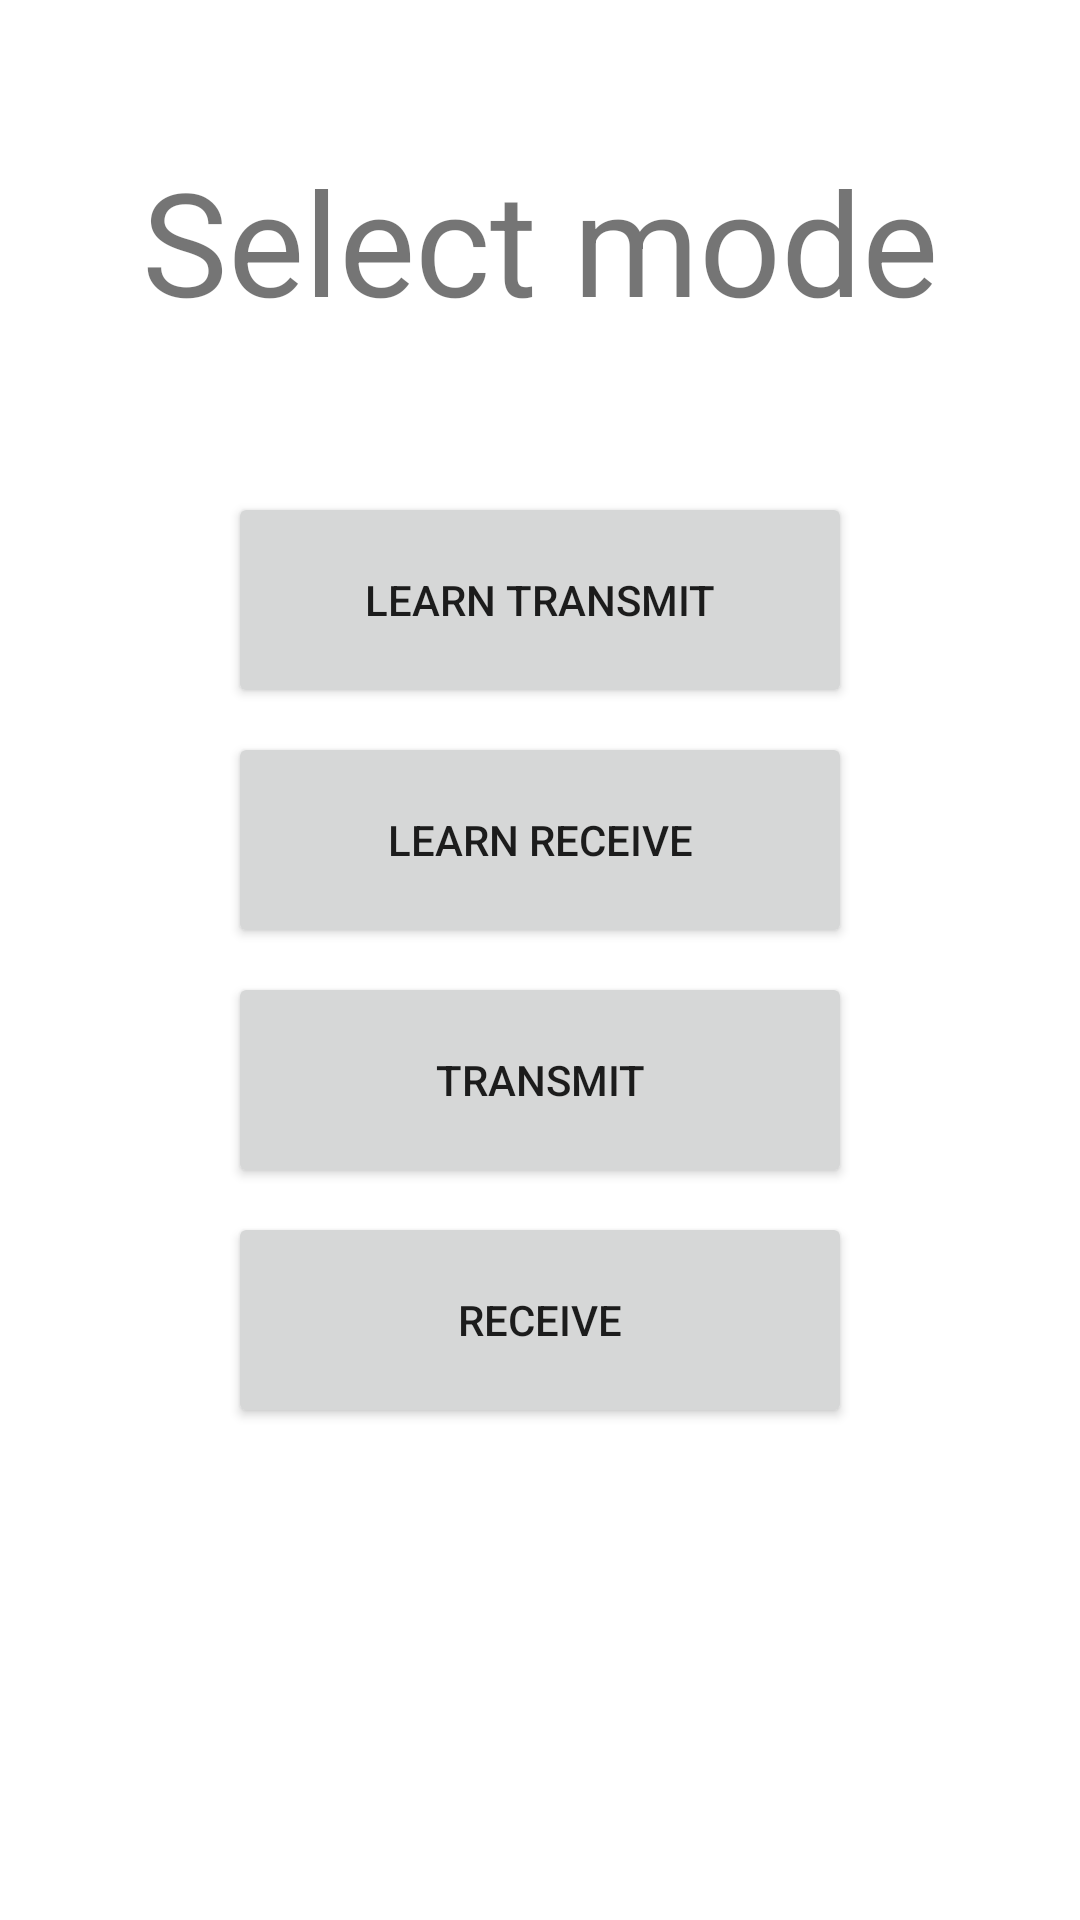

This screen was rendered from an Android layout file. Write that file and the resources it references.
<!-- AndroidManifest.xml: application theme Theme.MorseFree -->
<!-- res/layout/activity_main.xml -->
<?xml version="1.0" encoding="utf-8"?>
<androidx.constraintlayout.widget.ConstraintLayout
    xmlns:android="http://schemas.android.com/apk/res/android"
    xmlns:app="http://schemas.android.com/apk/res-auto"
    xmlns:tools="http://schemas.android.com/tools"
    android:layout_width="match_parent"
    android:layout_height="match_parent"
    tools:context=".MainActivity">

    <TextView
        android:layout_width="0dp"
        android:layout_height="wrap_content"
        android:gravity="center"
        android:textSize="48sp"
        android:text="Select mode"
        app:layout_constraintLeft_toLeftOf="parent"
        app:layout_constraintRight_toRightOf="parent"
        app:layout_constraintTop_toTopOf="parent"
        app:layout_constraintBottom_toTopOf="@+id/modes"
        app:layout_constraintWidth_percent="0.8"
        tools:ignore="MissingConstraints"/>

    <LinearLayout
        android:layout_width="0dp"
        android:layout_height="0dp"
        android:orientation="vertical"
        android:gravity="center"
        android:weightSum="4"
        android:id="@+id/modes"
        app:layout_constraintLeft_toLeftOf="parent"
        app:layout_constraintRight_toRightOf="parent"
        app:layout_constraintTop_toTopOf="parent"
        app:layout_constraintBottom_toBottomOf="parent"
        app:layout_constraintWidth_percent="0.6"
        app:layout_constraintHeight_percent="0.5"
        tools:ignore="MissingConstraints">
        <Button
            android:id="@+id/learn_transmit_mode"
            android:layout_width="match_parent"
            android:layout_height="0dp"
            android:layout_weight="1"
            android:text="Learn Transmit"
            android:layout_margin="4dp"/>
        <Button
            android:id="@+id/learn_receive_mode"
            android:layout_width="match_parent"
            android:layout_height="0dp"
            android:layout_weight="1"
            android:text="Learn Receive"
            android:layout_margin="4dp"/>
        <Button
            android:id="@+id/transmit_mode"
            android:layout_width="match_parent"
            android:layout_height="0dp"
            android:layout_weight="1"
            android:text="Transmit"
            android:layout_margin="4dp"/>
        <Button
            android:id="@+id/receive_mode"
            android:layout_width="match_parent"
            android:layout_height="0dp"
            android:layout_weight="1"
            android:text="Receive"
            android:layout_margin="4dp"/>
    </LinearLayout>

</androidx.constraintlayout.widget.ConstraintLayout>
<!-- resources referenced by this layout -->
<resources>
  <style name="Theme.MorseFree" parent="Theme.MaterialComponents.DayNight.NoActionBar">
          
          <item name="colorPrimary">@color/purple_500</item>
          <item name="colorPrimaryVariant">@color/purple_700</item>
          <item name="colorOnPrimary">@color/white</item>
          
          <item name="colorSecondary">@color/teal_200</item>
          <item name="colorSecondaryVariant">@color/teal_700</item>
          <item name="colorOnSecondary">@color/black</item>
          
          <item name="android:statusBarColor">?attr/colorPrimaryVariant</item>
          
      </style>
  <!-- not gathered from this repository: default colours our renderer supplied (Android Studio template values) -->
  <color name="purple_500">#FF6200EE</color>
  <color name="purple_700">#FF3700B3</color>
  <color name="teal_200">#FF03DAC5</color>
  <color name="teal_700">#FF018786</color>
  <color name="black">#FF000000</color>
  <color name="white">#FFFFFFFF</color>
</resources>
